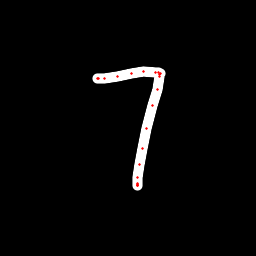

Source data for this figure (header and first rows):
x, y, hover, eod
97.35, 78.04, 0.0, 0.0
97.69, 78.08, 0.0, 0.0
98.15, 78.1, 0.0, 0.0
104.5, 78.1, 0.0, 0.0
117.3, 76.02, 0.0, 0.0
131.6, 73.51, 0.0, 0.0
143.5, 71.8, 0.0, 0.0
156, 72.17, 0.0, 0.0
159, 72.58, 0.0, 0.0
160.1, 73.11, 0.0, 0.0
159.9, 74.36, 0.0, 0.0
159.7, 76.81, 0.0, 0.0
157.4, 89.2, 0.0, 0.0
153, 105.1, 0.0, 0.0
146.8, 128, 0.0, 0.0
142.4, 148.8, 0.0, 0.0
139.1, 164.9, 0.0, 0.0
137.7, 177.2, 0.0, 0.0
137.4, 183.4, 0.0, 0.0
137.3, 185.3, 0.0, 0.0
137.3, 185.5, 0.0, 0.0
137.2, 184.7, 0.0, 1.0
